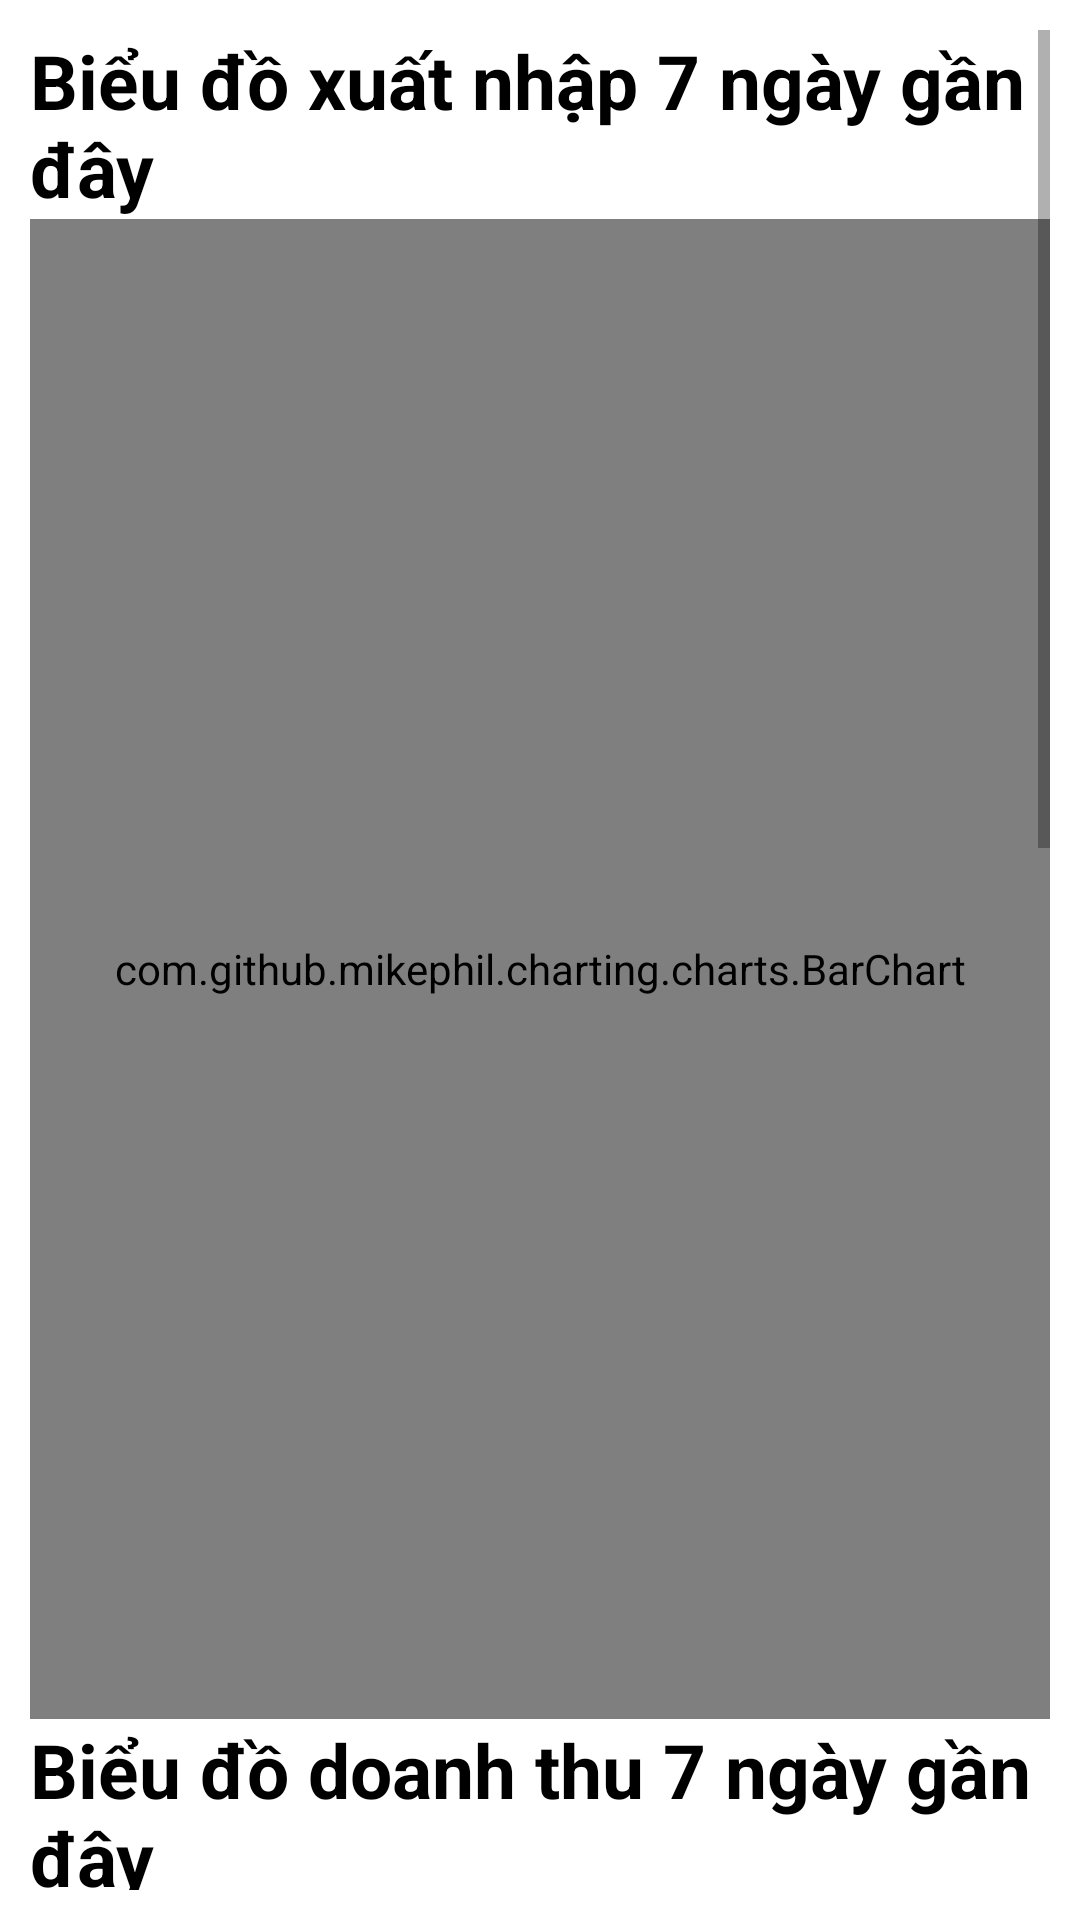

Here is an Android app screen rendered from its layout file. Give the layout XML and the strings, colors and styles it references.
<!-- AndroidManifest.xml: application theme Theme.NavigationDrawer -->
<!-- res/layout/fragment_thongke_ngay.xml -->
<?xml version="1.0" encoding="utf-8"?>
<FrameLayout xmlns:android="http://schemas.android.com/apk/res/android"
    xmlns:tools="http://schemas.android.com/tools"
    android:layout_width="match_parent"
    android:layout_height="match_parent"
    android:padding="10dp"
    android:background="@color/white"
    tools:context=".Fragment.FraThongKe.thongkeNgay">

    <ScrollView
        android:layout_width="match_parent"
        android:layout_height="match_parent">

        <LinearLayout
            android:layout_width="match_parent"
            android:layout_height="wrap_content"
            android:orientation="vertical">

           <TextView
               android:layout_width="match_parent"
               android:layout_height="wrap_content"
               android:text="Biểu đồ xuất nhập 7 ngày gần đây"
               android:textColor="@color/black"
               android:textSize="25sp"
               android:textStyle="bold"/>

            <com.github.mikephil.charting.charts.BarChart
                android:id="@+id/line_chart"
                android:layout_width="match_parent"
                android:layout_height="500dp" />

            <TextView
                android:layout_width="match_parent"
                android:layout_height="wrap_content"
                android:text="Biểu đồ doanh thu 7 ngày gần đây"
                android:textColor="@color/black"
                android:textSize="25sp"
                android:textStyle="bold"/>


            <com.github.mikephil.charting.charts.BarChart
                android:id="@+id/bar_chart"
                android:layout_width="match_parent"
                android:layout_height="500dp" />

            <TextView
                android:layout_width="match_parent"
                android:layout_height="wrap_content"
                android:textSize="20sp"
                android:text="Bảng thống kê chi tiết"
                android:textColor="@color/black"
                android:textStyle="bold"/>
            <LinearLayout
                android:layout_width="match_parent"
                android:layout_height="wrap_content">
                <TextView
                    android:layout_width="wrap_content"
                    android:layout_height="wrap_content"
                    android:layout_weight="1"
                    android:textSize="25dp"
                    android:text="Từ ngày  "
                    />
                <EditText
                    android:inputType="none"
                    android:focusable="false"
                    android:cursorVisible="false"
                    android:clickable="false"
                    android:layout_width="wrap_content"
                    android:layout_height="wrap_content"
                    android:layout_weight="4"
                    android:id="@+id/edtngaybd"
                    />
            </LinearLayout>
            <LinearLayout
                android:layout_marginTop="10dp"
                android:layout_width="match_parent"
                android:layout_height="wrap_content">
                <TextView
                    android:layout_width="wrap_content"
                    android:layout_height="wrap_content"
                    android:layout_weight="1"
                    android:textSize="25dp"
                    android:text="Đến ngày"
                    />
                <EditText
                    android:inputType="none"
                    android:focusable="false"
                    android:cursorVisible="false"
                    android:clickable="false"
                    android:layout_width="wrap_content"
                    android:layout_height="wrap_content"
                    android:layout_weight="4"
                    android:id="@+id/edtngaykt"
                    />
            </LinearLayout>
            <LinearLayout
                android:layout_width="match_parent"
                android:layout_height="wrap_content"
                >
                <Button
                    android:layout_margin="5dp"
                    android:layout_width="0dp"
                    android:layout_height="60dp"
                    android:layout_weight="1"
                    android:textSize="10sp"
                    android:text="Thống kê tất cả ngày"
                    android:id="@+id/btnTatCaNgay"/>
                <Button
                    android:layout_margin="5dp"
                    android:layout_width="0dp"
                    android:layout_weight="1"
                    android:textSize="10sp"
                    android:layout_height="60dp"
                    android:text="Thống kê 1 ngày"
                    android:id="@+id/btn1Ngay"/>
                <Button
                    android:layout_margin="5dp"
                    android:layout_width="0dp"
                    android:layout_weight="1"
                    android:textSize="10sp"
                    android:layout_height="60dp"
                    android:text="Thống kê theo khoảng"
                    android:id="@+id/btnkhoang"/>
            </LinearLayout>

            <TableLayout
               android:layout_width="match_parent"
               android:layout_height="wrap_content">
               <TableRow   android:background="@drawable/boder">
                   <TextView
                       android:layout_gravity="center"
                       android:padding="10dp"
                       android:text="Ngày"
                       android:gravity="center"
                       android:textStyle="bold"
                       android:textSize="20sp"
                       android:layout_width="0dp"
                   android:layout_weight="2"
                   />
                   <TextView
                       android:background="@drawable/boder"
                       android:padding="10dp"
                       android:text="Nhập kho"
                       android:gravity="center"
                       android:textStyle="bold"
                       android:textSize="20sp"
                       android:layout_width="0dp"
                       android:layout_weight="1"
                   />
                   <TextView
                       android:background="@drawable/boder"
                       android:padding="10dp"
                       android:text="Xuất kho"
                       android:gravity="center"
                       android:textStyle="bold"
                       android:textSize="20sp"
                       android:layout_width="0dp"
                       android:layout_weight="1"
                       />
                   <TextView
                       android:background="@drawable/boder"
                       android:padding="10dp"
                       android:text="Doanh thu"
                       android:gravity="center"
                       android:textStyle="bold"
                       android:textSize="20sp"
                       android:layout_width="0dp"
                       android:layout_weight="1"
                       />
               </TableRow>
                <androidx.recyclerview.widget.RecyclerView
                    android:layout_width="match_parent"
                    android:layout_height="wrap_content"
                    android:scrollbars="vertical"
                    android:id="@+id/recycler_view"
                    android:layout_gravity="center"/>
           </TableLayout>

        </LinearLayout>
    </ScrollView>

</FrameLayout>
<!-- resources referenced by this layout -->
<resources>
  <style name="Theme.NavigationDrawer" parent="Theme.MaterialComponents.DayNight.DarkActionBar">
          <item name="colorPrimary">@color/lavender</item>
          <item name="colorPrimaryVariant">@color/lavender</item>
          <item name="colorOnPrimary">@color/white</item>
          <item name="colorSecondary">@color/teal_200</item>
          <item name="colorSecondaryVariant">@color/teal_700</item>
          <item name="colorOnSecondary">@color/black</item>
          <item name="android:statusBarColor">?attr/colorPrimaryVariant</item>
          
          <item name="windowActionBar">false</item>
          <item name="windowNoTitle">true</item>
      </style>
  <!-- not gathered from this repository: default colours our renderer supplied (Android Studio template values) -->
  <color name="teal_200">#FF03DAC5</color>
  <color name="teal_700">#FF018786</color>
  <color name="black">#FF000000</color>
  <color name="white">#FFFFFFFF</color>
</resources>
